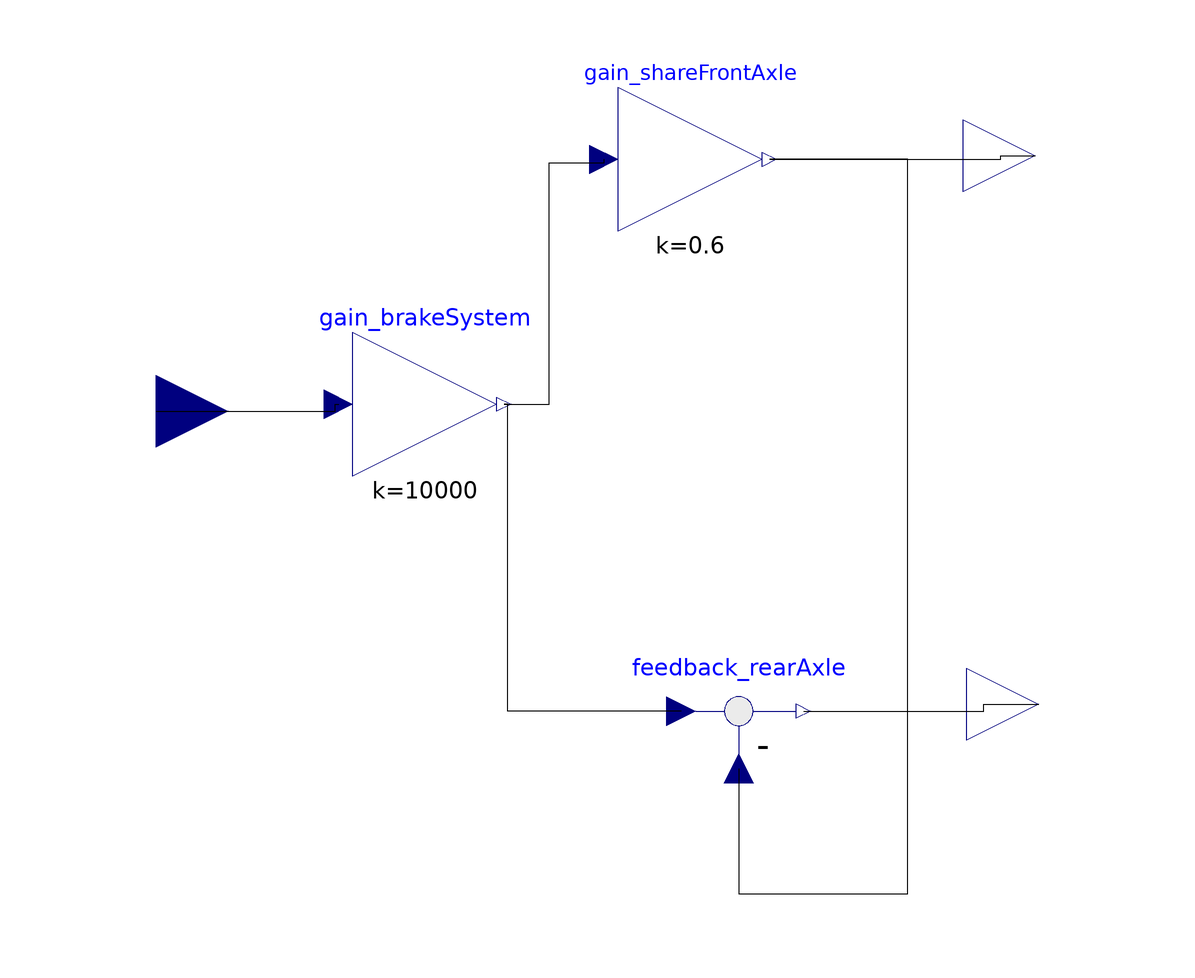

The Modelica model whose source follows is shown above as a component diagram (icons at their Placement, wires along their Line points).

model BrakeSystem
  Modelica.Blocks.Interfaces.RealInput input_pedalPosition annotation(Placement(visible = true, transformation(origin = {-72.9885,8.62069}, extent = {{-12,-12},{12,12}}, rotation = 0), iconTransformation(origin = {-72.9885,8.62069}, extent = {{-12,-12},{12,12}}, rotation = 0)));
  annotation(Diagram(), Icon(graphics = {Rectangle(rotation = 0, lineColor = {0,0,255}, fillColor = {0,0,255}, pattern = LinePattern.Solid, fillPattern = FillPattern.None, lineThickness = 0.25, extent = {{-60.4652,63.8759},{60.4651,-52.093}}),Text(rotation = 0, lineColor = {0,0,255}, fillColor = {0,0,255}, pattern = LinePattern.Solid, fillPattern = FillPattern.None, lineThickness = 0.25, extent = {{-46.5116,24.186},{43.7209,-12.093}}, textString = "Brake System"),Line(points = {{-44.3411,-15.5039},{8.06202,-15.5039},{8.06202,-33.4884},{43.7209,-33.4884},{44.3411,-33.1783},{51.7829,-26.0465},{51.7829,-26.0465},{52.4031,-26.3566}}, rotation = 0, color = {0,0,255}, pattern = LinePattern.Solid, thickness = 0.25)}), experiment(StartTime = 0.0, StopTime = 1.0, Tolerance = 0.000001));
  Modelica.Blocks.Interfaces.RealOutput output_brakeTorqueFront annotation(Placement(visible = true, transformation(origin = {73.5632,51.1494}, extent = {{-12,-12},{12,12}}, rotation = 0), iconTransformation(origin = {73.5632,51.1494}, extent = {{-12,-12},{12,12}}, rotation = 0)));
  Modelica.Blocks.Interfaces.RealOutput output_brakeTorqueRear annotation(Placement(visible = true, transformation(origin = {74.1379,-40.2299}, extent = {{-12,-12},{12,12}}, rotation = 0), iconTransformation(origin = {74.1379,-40.2299}, extent = {{-12,-12},{12,12}}, rotation = 0)));
  Modelica.Blocks.Math.Feedback feedback_rearAxle annotation(Placement(visible = true, transformation(origin = {24.1379,-41.3793}, extent = {{-12,-12},{12,12}}, rotation = 0)));
  Modelica.Blocks.Math.Gain gain_shareFrontAxle(k = 0.6) annotation(Placement(visible = true, transformation(origin = {16.092,50.5747}, extent = {{-12,-12},{12,12}}, rotation = 0)));
  Modelica.Blocks.Math.Gain gain_brakeSystem(k = 10000) annotation(Placement(visible = true, transformation(origin = {-28.1609,9.77011}, extent = {{-12,-12},{12,12}}, rotation = 0)));
equation
  connect(input_pedalPosition,gain_brakeSystem.u) annotation(Line(points = {{-72.9885,8.62069},{-43.1034,8.62069},{-43.1034,9.77011},{-42.5609,9.77011}}));
  connect(feedback_rearAxle.u1,gain_brakeSystem.y) annotation(Line(points = {{14.5379,-41.3793},{-14.3678,-41.3793},{-14.3678,9.77011},{-14.9609,9.77011}}));
  connect(gain_brakeSystem.y,gain_shareFrontAxle.u) annotation(Line(points = {{-14.9609,9.77011},{-7.47126,9.77011},{-7.47126,50},{1.69195,50},{1.69195,50.5747}}));
  connect(feedback_rearAxle.u2,gain_shareFrontAxle.y) annotation(Line(points = {{24.1379,-50.9793},{24.1379,-71.8391},{52.2989,-71.8391},{52.2989,50.5747},{29.292,50.5747},{29.292,50.5747}}));
  connect(gain_shareFrontAxle.y,output_brakeTorqueFront) annotation(Line(points = {{29.292,50.5747},{67.8161,50.5747},{67.8161,51.1494},{73.5632,51.1494}}));
  connect(feedback_rearAxle.y,output_brakeTorqueRear) annotation(Line(points = {{34.9379,-41.3793},{64.9425,-41.3793},{64.9425,-40.2299},{74.1379,-40.2299}}));
end BrakeSystem;